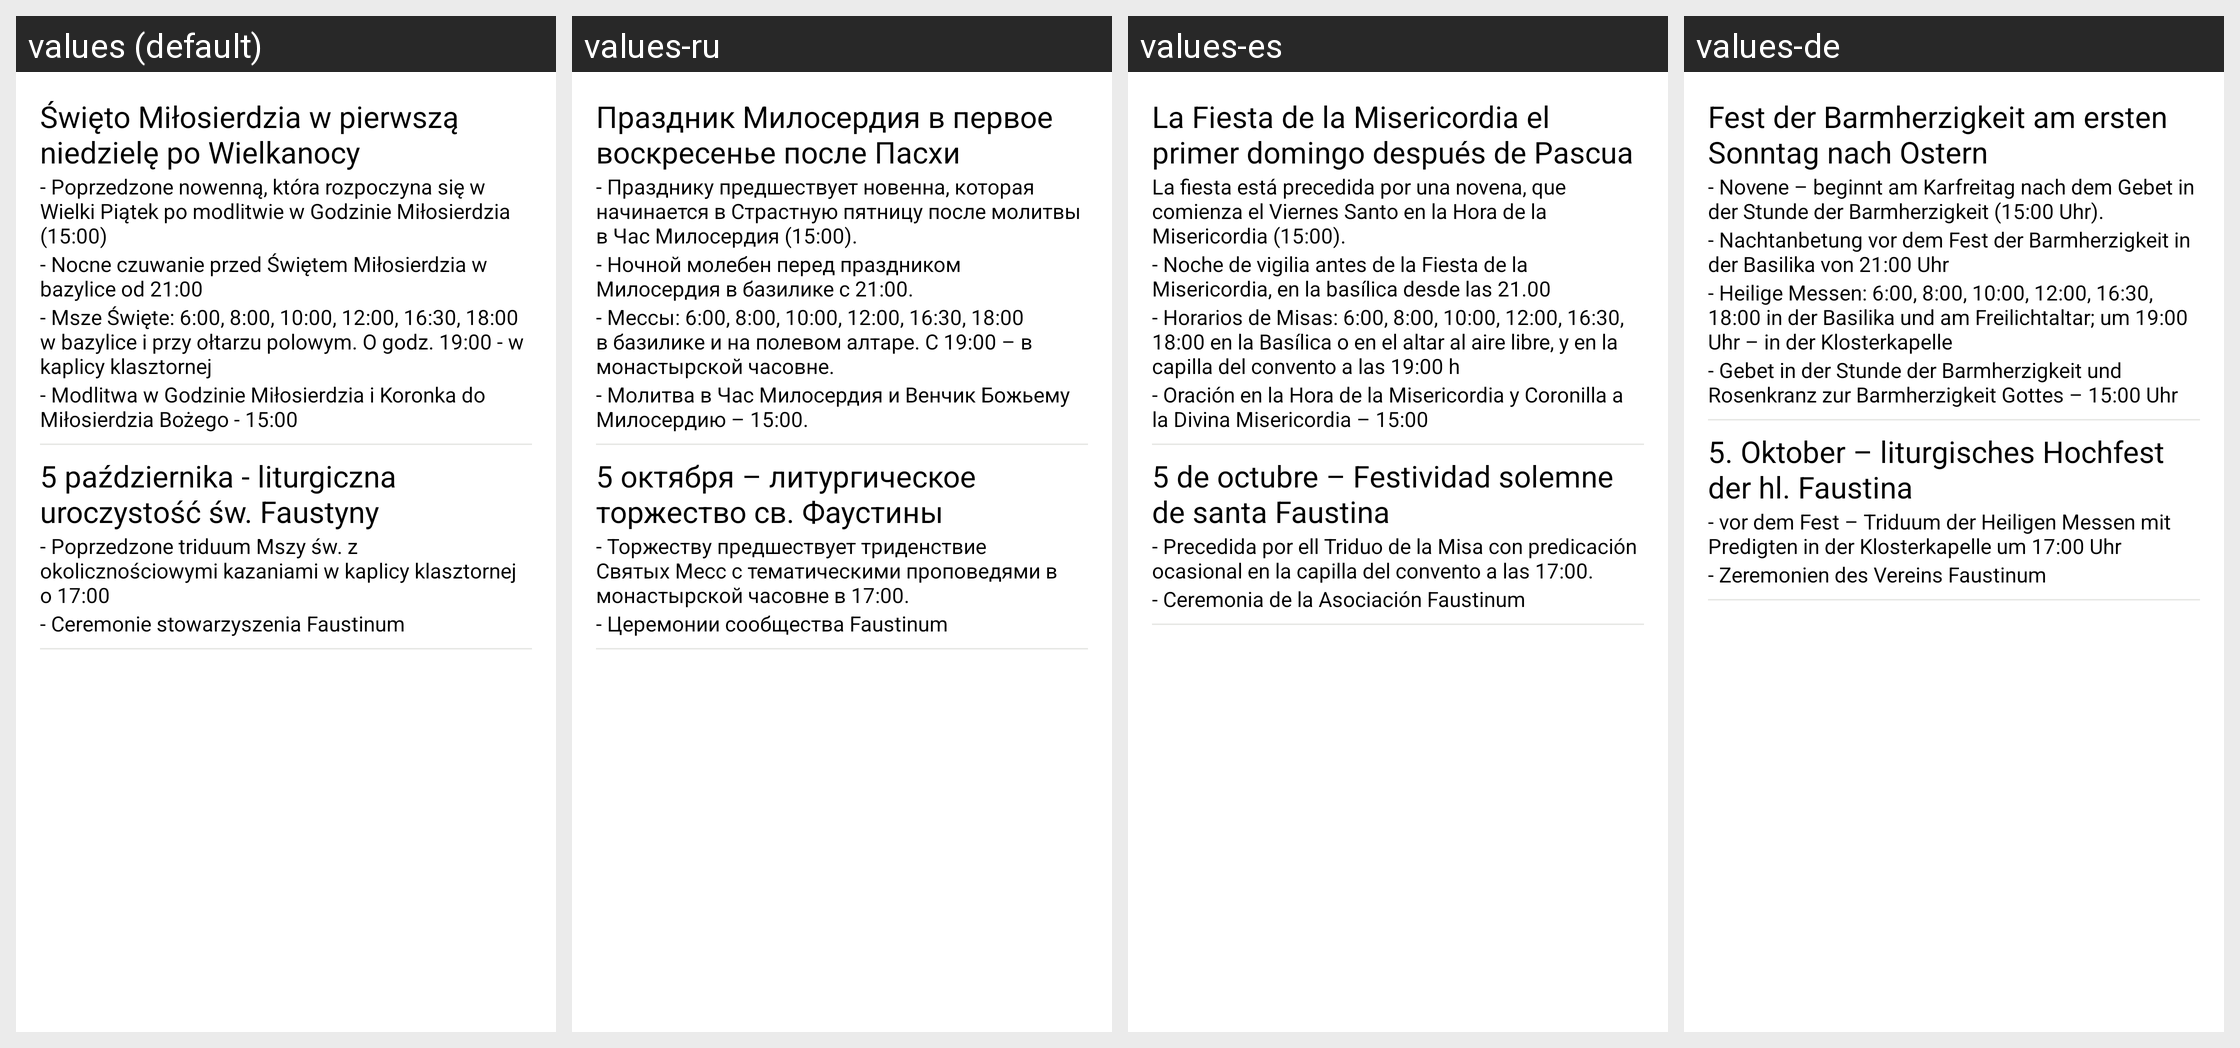

The Android screen above is rendered under several locales of the same app. Produce the string resources it draws, with the default and per-locale values.
Android screen res/layout/porzadek_uroczystosci_fragment.xml rendered under 4 locales, left to right: values (default), values-ru, values-es, values-de. Device: Nexus 5 (rendered at 1080×1920; each locale shown at half size, 540×960, under a caption strip naming it); theme MyTheme.
Other locales in the repository, not shown: values-en, values-fr, values-it.
Strings drawn on this screen, with the default value and each locale's value (text and hints the layout hard-codes, and strings that could not be matched under every locale, appear in the picture but are not listed):

porzadek_swieto_title
  values: Święto Miłosierdzia w pierwszą niedzielę po Wielkanocy
  values-ru: Праздник Милосердия в первое воскресенье после Пасхи
  values-es: La Fiesta de la Misericordia el primer domingo después de Pascua
  values-de: Fest der Barmherzigkeit am ersten Sonntag nach Ostern

porzadek_swieto_nowenna
  values: - Poprzedzone nowenną, która rozpoczyna się w Wielki Piątek po modlitwie w Godzinie Miłosierdzia (15:00)
  values-ru: - Празднику предшествует новенна, которая начинается в Страстную пятницу после молитвы в Час Милосердия (15:00).
  values-es: La fiesta está precedida por una novena, que comienza el Viernes Santo en la Hora de la Misericordia (15:00).
  values-de: - Novene – beginnt am Karfreitag nach dem Gebet in der Stunde der Barmherzigkeit (15:00 Uhr).

porzadek_swieto_czuwanie
  values: - Nocne czuwanie przed Świętem Miłosierdzia w bazylice od 21:00
  values-ru: - Ночной молебен перед праздником Милосердия в базилике с 21:00.
  values-es: - Noche de vigilia antes de la Fiesta de la Misericordia, en la basílica desde las 21.00
  values-de: - Nachtanbetung vor dem Fest der Barmherzigkeit in der Basilika von 21:00 Uhr

porzadek_swieto_msze
  values: - Msze Święte: 6:00, 8:00, 10:00, 12:00, 16:30, 18:00 w bazylice i przy ołtarzu polowym. O godz. 19:00 - w kaplicy klasztornej
  values-ru: - Мессы: 6:00, 8:00, 10:00, 12:00, 16:30, 18:00 в базилике и на полевом алтаре. С 19:00 – в монастырской часовне.
  values-es: - Horarios de Misas: 6:00, 8:00, 10:00, 12:00, 16:30, 18:00 en la Basílica o en el altar al aire libre, y en la capilla del convento a las 19:00 h
  values-de: - Heilige Messen: 6:00, 8:00, 10:00, 12:00, 16:30, 18:00 in der Basilika und am Freilichtaltar; um 19:00 Uhr – in der Klosterkapelle

porzadek_swieto_koronka
  values: - Modlitwa w Godzinie Miłosierdzia i Koronka do Miłosierdzia Bożego - 15:00
  values-ru: - Молитва в Час Милосердия и Венчик Божьему Милосердию – 15:00.
  values-es: - Oración en la Hora de la Misericordia y Coronilla a la Divina Misericordia – 15:00
  values-de: - Gebet in der Stunde der Barmherzigkeit und Rosenkranz zur Barmherzigkeit Gottes – 15:00 Uhr

porzadek_uroczystosc_title
  values: 5 października - liturgiczna uroczystość św. Faustyny
  values-ru: 5 октября – литургическое торжество св. Фаустины
  values-es: 5 de octubre – Festividad solemne de santa Faustina
  values-de: 5. Oktober – liturgisches Hochfest der hl. Faustina

porzadek_uroczystosc_triduum
  values: - Poprzedzone triduum Mszy św. z okolicznościowymi kazaniami w kaplicy klasztornej o 17:00
  values-ru: - Торжеству предшествует триденствие Святых Месс с тематическими проповедями в монастырской часовне в 17:00.
  values-es: - Precedida por ell Triduo de la Misa con predicación ocasional en la capilla del convento a las 17:00.
  values-de: - vor dem Fest – Triduum der Heiligen Messen mit Predigten in der Klosterkapelle um 17:00 Uhr

porzadek_uroczystosc_ceremonie
  values: - Ceremonie stowarzyszenia Faustinum
  values-ru: - Церемонии сообщества Faustinum
  values-es: - Ceremonia de la Asociación Faustinum
  values-de: - Zeremonien des Vereins Faustinum
